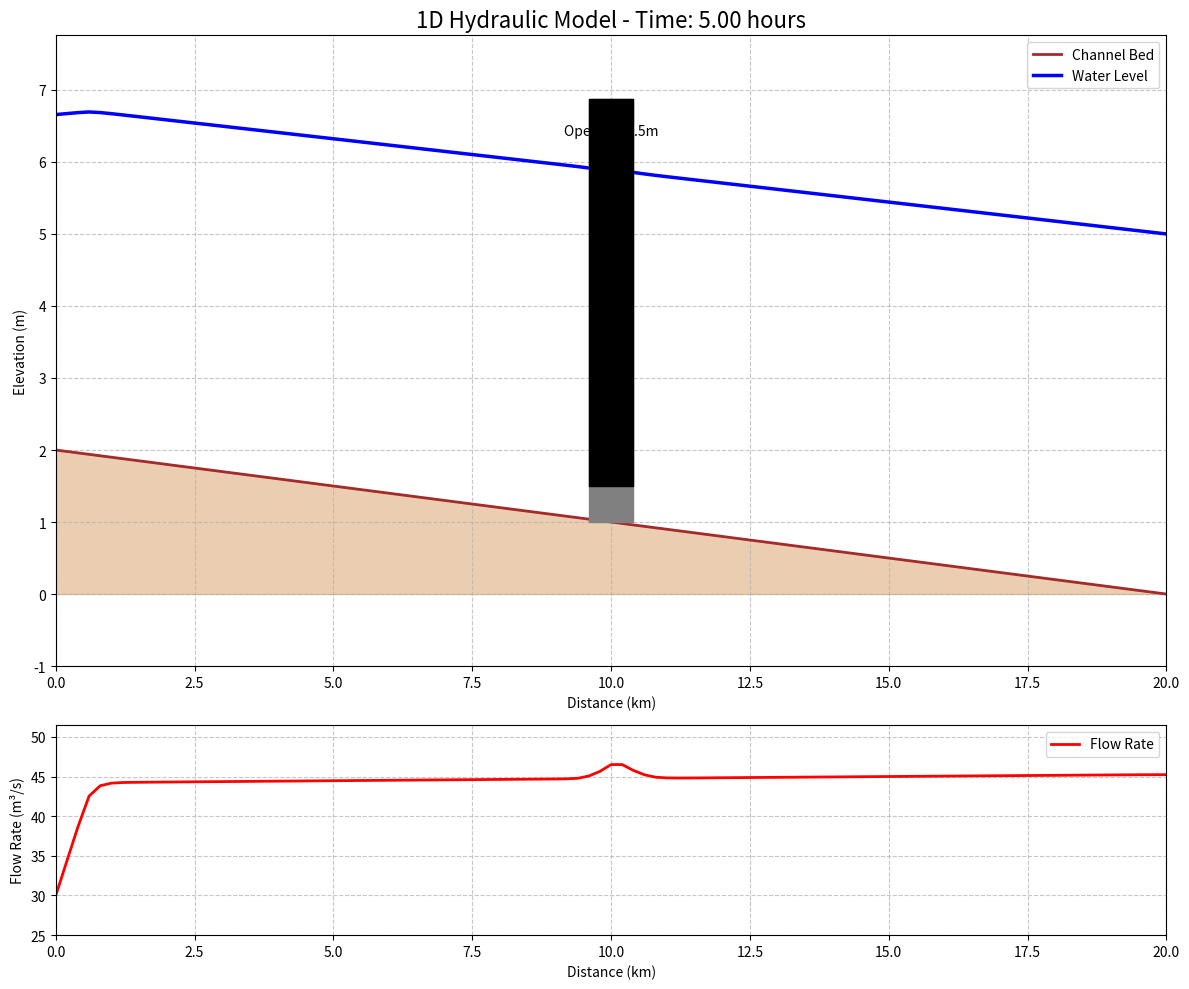

This figure's Python source:
import numpy as np
import matplotlib.pyplot as plt
from matplotlib.animation import FuncAnimation
import warnings

warnings.filterwarnings("ignore", category=RuntimeWarning)

# --- 1. Model Parameters ---
L = 20000.0
nx = 101
dx = L / (nx - 1)
B = 20.0
n_manning = 0.025
S0 = 0.0001

T = 3600 * 5
dt = 30 # A stable time step
nt = int(T / dt)
theta = 0.6 # 0.6 is a good balance between accuracy and stability

gate_location_km = 10.0
gate_pos_idx = int(gate_location_km * 1000 / dx)
gate_opening = 0.5
Cd = 0.6
g = 9.81

Q_initial = 30.0
Q_upstream_new = 35.0
H_downstream = 5.0

# --- 2. Grid and Bed Elevation ---
x = np.linspace(0, L, nx)
z_bed = S0 * (L - x)

# --- 3. Initial Conditions ---
def calculate_initial_conditions(Q, H_down, z_bed, B, n, S0, nx, dx):
    y_n = (Q * n / (B * np.sqrt(S0)))**(3.0/5.0)
    print(f"Initial flow {Q} m³/s corresponds to normal depth (estimated): {y_n:.2f} m")
    H = np.zeros(nx)
    H[-1] = H_down
    y = np.zeros(nx)
    y[-1] = H[-1] - z_bed[-1]
    for i in range(nx - 2, -1, -1):
        if y[i+1] <= 0.01: y[i+1] = 0.01
        A_i1 = B * y[i+1]
        R_i1 = A_i1 / (B + 2*y[i+1])
        Sf_i1 = (Q * n / (A_i1 * R_i1**(2.0/3.0)))**2
        H[i] = H[i+1] + (S0 - Sf_i1) * dx
        y[i] = H[i] - z_bed[i]
        if y[i] <= 0.01: y[i] = y_n
    return H, np.full(nx, Q)

print("Calculating initial conditions...")
H, Q = calculate_initial_conditions(Q_initial, H_downstream, z_bed, B, n_manning, S0, nx, dx)

# --- 4. Textbook Preissmann Solver ---
def solve_preissmann_textbook(H_n, Q_n, dt, dx, B, n, S0, z_bed, theta, Q_bc, H_bc, gate_idx, gate_open, Cd):
    nx = len(H_n)
    M = np.zeros((2*nx, 2*nx))
    P = np.zeros(2*nx)
    epsilon = 1e-4

    # Interior nodes
    for i in range(nx - 1):
        if i == gate_idx: continue

        y_avg = ((H_n[i]-z_bed[i]) + (H_n[i+1]-z_bed[i+1])) / 2
        if y_avg < epsilon: y_avg = epsilon

        A_avg = B * y_avg
        R_avg = A_avg / (B + 2*y_avg)
        Q_avg = (Q_n[i] + Q_n[i+1]) / 2
        Sf = (n**2 * Q_avg * abs(Q_avg)) / (A_avg**2 * R_avg**(4/3)) if A_avg > epsilon else 0

        # --- Coefficients from linearizing the PDE first, then discretizing ---
        # Continuity: B*dH/dt + dQ/dx = 0
        j = 2*i
        M[j, 2*i]      = -theta / dx      # Coeff for dQ_i
        M[j, 2*i+1]    = B / (2 * dt)     # Coeff for dH_i
        M[j, 2*(i+1)]  = theta / dx       # Coeff for dQ_{i+1}
        M[j, 2*(i+1)+1]= B / (2 * dt)     # Coeff for dH_{i+1}
        P[j] = -(Q_n[i+1] - Q_n[i]) / dx

        # Momentum: dQ/dt + d(Q²/A)/dx + gA*dH/dx = gA(S0 - Sf)
        # Linearized form: dQ/dt + Cq*dQ/dx + Ch*dH/dx = RHS
        j = 2*i + 1
        Cq = 2 * Q_avg / A_avg
        Ch = g*A_avg - (Q_avg**2 * B / A_avg**2)
        RHS_S = g*A_avg*(S0 - Sf)

        M[j, 2*i]       = 1/(2*dt) - Cq * theta/dx
        M[j, 2*i+1]     = -Ch * theta/dx
        M[j, 2*(i+1)]   = 1/(2*dt) + Cq * theta/dx
        M[j, 2*(i+1)+1] = Ch * theta/dx

        P[j] = RHS_S - Cq * (Q_n[i+1] - Q_n[i])/dx - Ch * (H_n[i+1] - H_n[i])/dx

    # Gate boundary
    i = gate_idx
    y_up, y_down = H_n[i]-z_bed[i], H_n[i+1]-z_bed[i+1]

    j=2*i; M[j,:], P[j]=0, Q_n[i+1]-Q_n[i]; M[j,j], M[j,j+2]=1,-1

    j=2*i+1; M[j,:], P[j]=0,0
    is_submerged = y_down > 0.9 * gate_open
    if not is_submerged:
        Q_gate = Cd * B * gate_open * np.sqrt(2 * g * (y_up + epsilon))
        dQ_dH_up = Cd*B*gate_open*np.sqrt(g/(2*(y_up+epsilon)))
        M[j, j+2], M[j, j+1] = 1, -dQ_dH_up; P[j] = Q_gate - Q_n[i+1]
    else:
        delta_H = H_n[i] - H_n[i+1]
        Q_gate = Cd*B*gate_open*np.sqrt(2*g*(delta_H+epsilon))
        C_sqrt = Cd*B*gate_open*np.sqrt(g/2)/np.sqrt(delta_H+epsilon) if delta_H>epsilon else 0
        M[j,j+2], M[j,j+1], M[j,j+3] = 1,-C_sqrt,C_sqrt; P[j]=Q_gate - Q_n[i+1]

    # Boundaries
    M[-2,:],P[-2] = 0,Q_bc-Q_n[0]; M[-2,0]=1
    M[-1,:],P[-1] = 0,H_bc-H_n[-1]; M[-1,-1]=1

    try:
        sol = np.linalg.solve(M, P)
        H_new, Q_new = H_n + sol[1::2], Q_n + sol[0::2]
        if np.any(np.isnan(H_new)): return H_n, Q_n
        return H_new, Q_new
    except np.linalg.LinAlgError: return H_n, Q_n

# --- 5. Main Loop & Sanity Check ---
# Courant Number Check
v_init = Q_initial / (B * (H[0]-z_bed[0]))
c_init = np.sqrt(g * (H[0]-z_bed[0]))
courant = (v_init + c_init) * dt / dx
print(f"Initial Courant Number: {courant:.2f}. (For implicit schemes, >1 is acceptable but is a useful indicator).")

H_results, Q_results = [H.copy()], [Q.copy()]
print("Starting final, textbook-correct simulation...")
for t_step in range(nt):
    current_time = t_step * dt
    Q_bc = Q_initial + (Q_upstream_new-Q_initial) * min(1.0, (current_time-3600)/1800) if current_time>3600 else Q_initial
    H, Q = solve_preissmann_textbook(H, Q, dt, dx, B, n_manning, S0, z_bed, theta, Q_bc, H_downstream, gate_pos_idx, gate_opening, Cd)
    if t_step % 20 == 0: H_results.append(H.copy()); Q_results.append(Q.copy())
    if t_step % (nt // 10) == 0: print(f"Progress: {100 * t_step / nt:.0f}%")
print("Simulation complete!")

# --- 6. Visualization ---
fig, (ax1, ax2) = plt.subplots(2, 1, figsize=(12, 10), gridspec_kw={'height_ratios': [3, 1]})
def update_plot(frame_index):
    time_in_hours = frame_index*20*dt/3600
    H_t, Q_t = H_results[frame_index], Q_results[frame_index]
    max_h, min_h = np.max(H_results), z_bed.min()
    max_q, min_q = np.max(Q_results), np.min(Q_results)

    ax1.clear(); ax2.clear()
    ax1.plot(x/1000, z_bed, color='brown', lw=2, label='Channel Bed')
    ax1.fill_between(x/1000, 0, z_bed, color='peru', alpha=0.4)
    ax1.plot(x/1000, H_t, color='blue', lw=2.5, label='Water Level')
    gate_x = x[gate_pos_idx]/1000; gate_w = (dx/1000)*2
    struct_top = max(H_t[gate_pos_idx], z_bed[gate_pos_idx]+4.0)+1.0
    ax1.fill_between([gate_x-gate_w, gate_x+gate_w], z_bed[gate_pos_idx], struct_top, color='gray', zorder=10)
    ax1.fill_between([gate_x-gate_w, gate_x+gate_w], z_bed[gate_pos_idx]+gate_opening, struct_top, color='black', zorder=11)
    ax1.text(gate_x, struct_top-0.5, f'Gate\nOpening: {gate_opening}m', ha='center', fontsize=10)
    ax1.set_title(f'1D Hydraulic Model - Time: {time_in_hours:.2f} hours', fontsize=16)
    ax1.set_xlabel('Distance (km)'); ax1.set_ylabel('Elevation (m)')
    ax1.set_ylim(min_h-1, max_h+1); ax1.set_xlim(0, L/1000)
    ax1.grid(True, linestyle='--', alpha=0.7); ax1.legend(loc='upper right')

    ax2.plot(x/1000, Q_t, color='red', lw=2, label='Flow Rate')
    ax2.set_xlabel('Distance (km)'); ax2.set_ylabel('Flow Rate (m³/s)')
    ax2.set_ylim(min_q-5, max_q+5); ax2.set_xlim(0, L/1000)
    ax2.grid(True, linestyle='--', alpha=0.7); ax2.legend(loc='upper right')
    fig.tight_layout()

print("Generating final, truly corrected GIF animation...")
ani = FuncAnimation(fig, update_plot, frames=len(H_results), interval=100, blit=False)
try:
    ani.save('hydraulic_simulation_final_v3.gif', writer='pillow', fps=15)
    print("Successfully saved final GIF to: hydraulic_simulation_final_v3.gif")
except Exception as e:
    print(f"Failed to save GIF: {e}")
